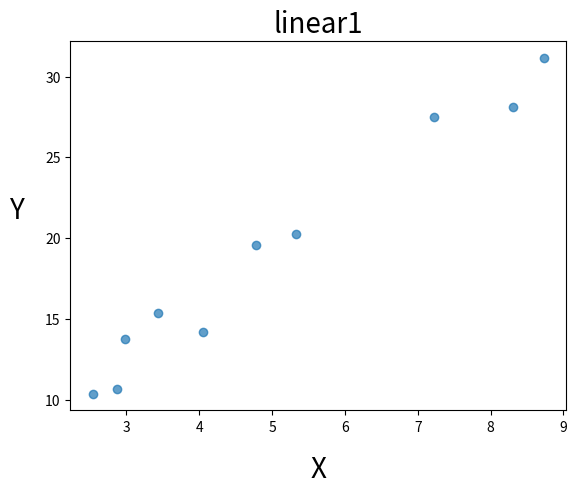
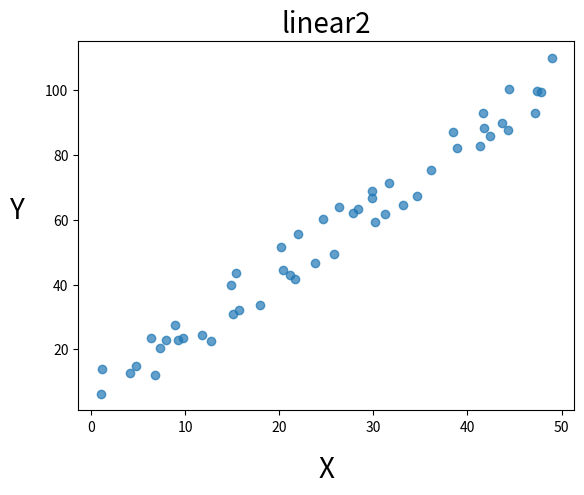
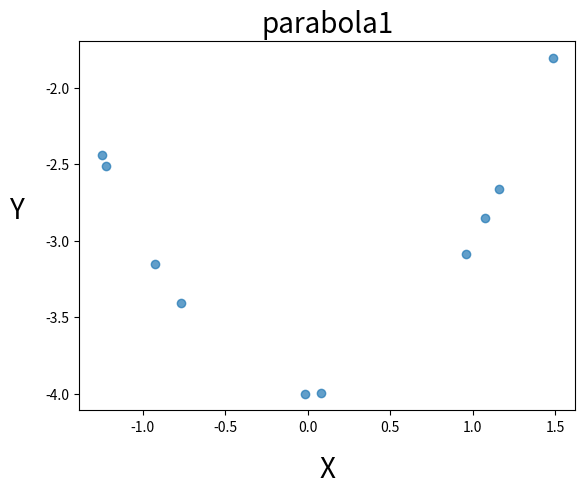
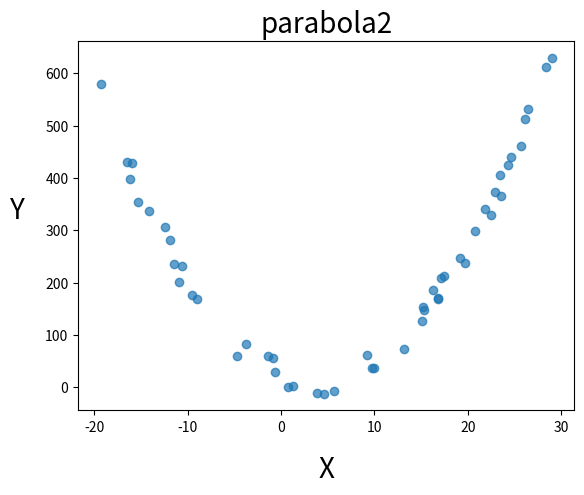
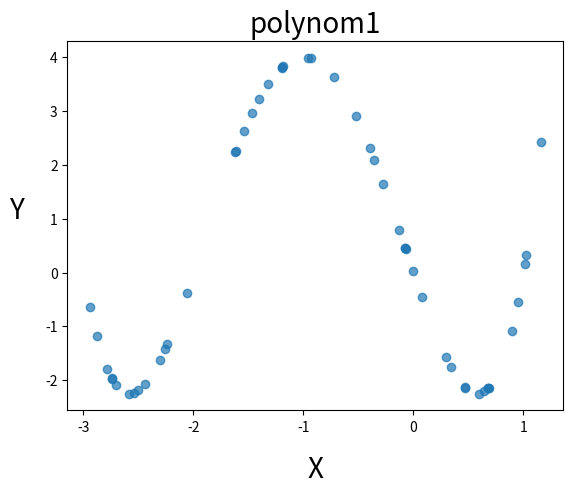
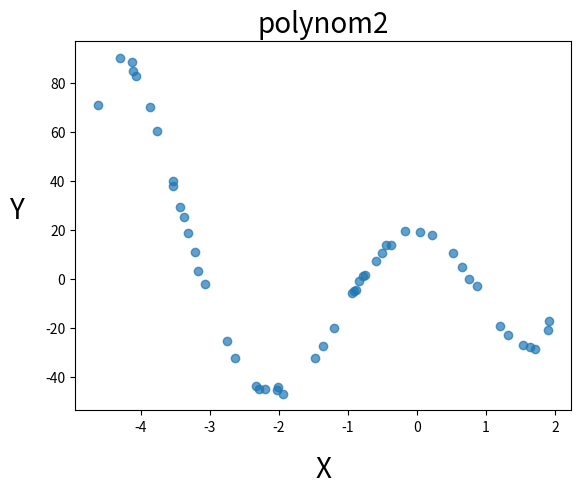
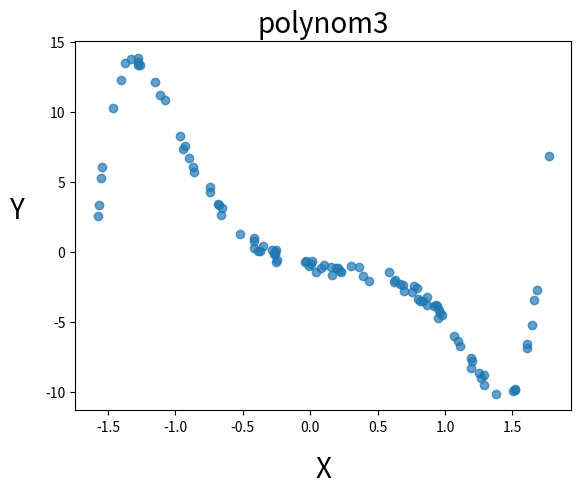
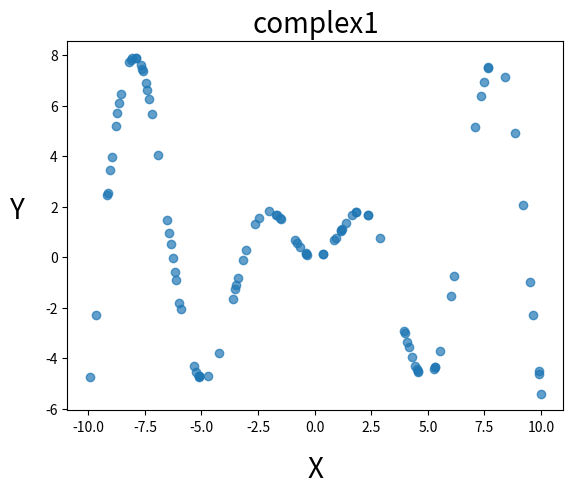
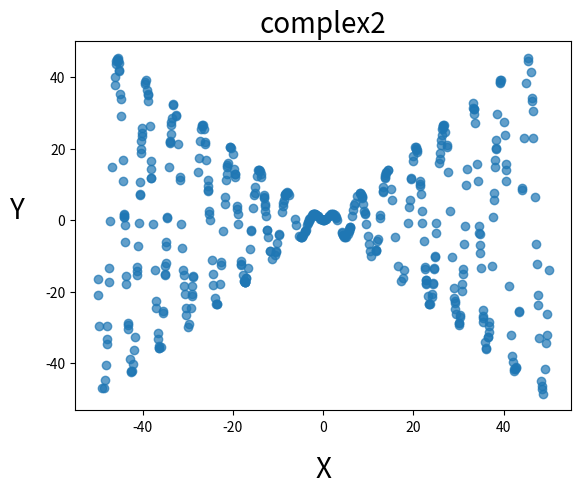
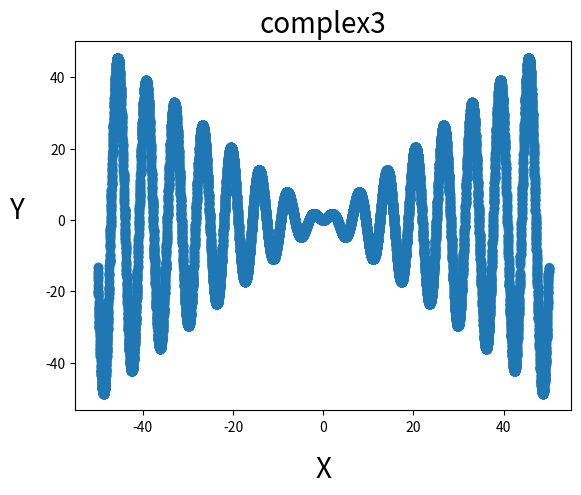

Python code for these plots, in order:
#!/usr/bin/env python2
# -*- coding: utf-8 -*-
"""
Created on Thu May 23 00:26:18 2019

[redacted]

Creating Toy Datasets for Regression
"""

import matplotlib.pyplot as plt
import pandas as pd
import numpy as np

def toFrame(x, y):
    frame = pd.DataFrame(columns=["x","y"])
    frame["x"] = x
    frame["y"] = y    
    return frame

def display2D(frame, title=""):
    # create figure
    plt.figure()
    plt.title(title, size=20)
    # scatter data set
    plt.scatter(frame["x"], frame["y"], marker="o", alpha=0.70)
    # display labels for x and y axes
    plt.xlabel("X", size=20,labelpad=15)
    plt.ylabel("Y", rotation=0, size=20,labelpad=20)
    

def save_frame(frame, name):
    fname = "{}.csv".format(name)
    frame.to_csv(fname, index=False)

def closeAll():
    plt.close("all")

def save_dataset(name, x, y):
    frame = toFrame(x, y)
    display2D(frame, name)
    save_frame(frame, name)
    return frame


def polynom(x, coeffs):
    res = 0
    for power, coeff in enumerate(reversed(coeffs)):
        res += np.power(x,power)*coeff
    return res
#%% simple linear dataset 1
# params
n_samples = 10
xmin, xmax = 1, 10
seed      = 22
noiseL, noiseH = -2, +2
coeffs = [3, 4] # 3x + 4

# conditioning randomness
np.random.seed(seed)
# create x points
x = np.random.uniform(xmin, xmax, n_samples)
# determine y points
y = polynom(x, coeffs)
# add some noise to the y
noise =  np.random.uniform(noiseL, noiseH, n_samples)
y += noise
# save data set
frame = save_dataset("linear1", x, y)
    
#%% simple linear dataset 2
# params
n_samples = 50
xmin, xmax = 1, 50
seed      = 23
noiseL, noiseH = -9, +7
coeffs = [2, 6] # 2x - 6

# conditioning randomness
np.random.seed(seed)
# create x points
x = np.random.uniform(xmin, xmax, n_samples)
# determine y points
y = polynom(x, coeffs)
# add some noise to the y
noise =  np.random.uniform(noiseL, noiseH, n_samples)
y += noise
# save data set
frame = save_dataset("linear2", x, y)

#%% simple parabola dataset 1
# params
n_samples = 10
xmin, xmax = -2, +2
seed      = 26
noiseL, noiseH = -0, +0
coeffs = [1, 0, -4] # x**2 - 4

# conditioning randomness
np.random.seed(seed)
# create x points
x = np.random.uniform(xmin, xmax, n_samples)
# determine y points
y = polynom(x, coeffs)
# add some noise to the y
noise =  np.random.uniform(noiseL, noiseH, n_samples)
y += noise
# save data set
frame = save_dataset("parabola1", x, y)

#%% simple parabola dataset 2
# params
n_samples = 50
xmin, xmax = -20, 30
seed      = 27
noiseL, noiseH = -35, +25
coeffs = [1, -8, 28] # x**2 - 8x + 28

# conditioning randomness
np.random.seed(seed)
# create x points
x = np.random.uniform(xmin, xmax, n_samples)
# determine y points
y = polynom(x, coeffs)
# add some noise to the y
noise =  np.random.uniform(noiseL, noiseH, n_samples)
y += noise
# save data set
frame = save_dataset("parabola2", x, y)



#%% simple polynomial dataset 1
# params
n_samples = 50
xmin, xmax = -3.2, +1.2
seed      = 44
noiseL, noiseH = -0, 0
coeffs = [1, 4, 1, -6, 0] 

# conditioning randomness
np.random.seed(seed)
# create x points
x = np.random.uniform(xmin, xmax, n_samples)
# determine y points
y = polynom(x, coeffs)
# add some noise to the y
noise =  np.random.uniform(noiseL, noiseH, n_samples)
y += noise
# save data set
frame = save_dataset("polynom1", x, y)

#%% simple polynomial dataset 2
# params
n_samples = 50
xmin, xmax = -5, +2
seed      = 131
noiseL, noiseH = -2, +2
coeffs = [1, 6, -2, -36, 1, 20] 

# conditioning randomness
np.random.seed(seed)
# create x points
x = np.random.uniform(xmin, xmax, n_samples)
# determine y points
y = polynom(x, coeffs)
# add some noise to the y
noise =  np.random.uniform(noiseL, noiseH, n_samples)
y += noise
# save data set
frame = save_dataset("polynom2", x, y)

#%% simple polynomial dataset 3
# params
n_samples = 100
xmin, xmax = -1.6, 1.8
seed      = 444
noiseL, noiseH = -0.5, +0.5
coeffs = [2, -1, -4, 1, -3, 3, -2, -1] 
 
# conditioning randomness
np.random.seed(seed)
# create x points
x = np.random.uniform(xmin, xmax, n_samples)
# determine y points
y = polynom(x, coeffs)
# add some noise to the y
noise =  np.random.uniform(noiseL, noiseH, n_samples)
y += noise
# save data set
frame = save_dataset("polynom3", x, y)


#%% simple complex dataset 1
n_samples = 100
xmin, xmax = -10, +10
seed      = 333
noiseL, noiseH = -0, +0

def func(x):
    return x*np.sin(x)
 
# conditioning randomness
np.random.seed(seed)
# create x points
x = np.random.uniform(xmin, xmax, n_samples)
# determine y points
y = func(x)
# add some noise to the y
noise =  np.random.uniform(noiseL, noiseH, n_samples)
y += noise
# save data set
frame = save_dataset("complex1", x, y)


#%% simple complex dataset 2
n_samples = 500
xmin, xmax = -50, +50
seed      = 333
noiseL, noiseH = -0, +0

def func(x):
    return x*np.sin(x)
 
# conditioning randomness
np.random.seed(seed)
# create x points
x = np.random.uniform(xmin, xmax, n_samples)
# determine y points
y = func(x)
# add some noise to the y
noise =  np.random.uniform(noiseL, noiseH, n_samples)
y += noise
# save data set
frame = save_dataset("complex2", x, y)


#%% simple complex dataset 2
n_samples = 20000
xmin, xmax = -50, +50
seed      = 333
noiseL, noiseH = -0, +0

def func(x):
    return x*np.sin(x)
 
# conditioning randomness
np.random.seed(seed)
# create x points
x = np.random.uniform(xmin, xmax, n_samples)
# determine y points
y = func(x)
# add some noise to the y
noise =  np.random.uniform(noiseL, noiseH, n_samples)
y += noise
# save data set
frame = save_dataset("complex3", x, y)
